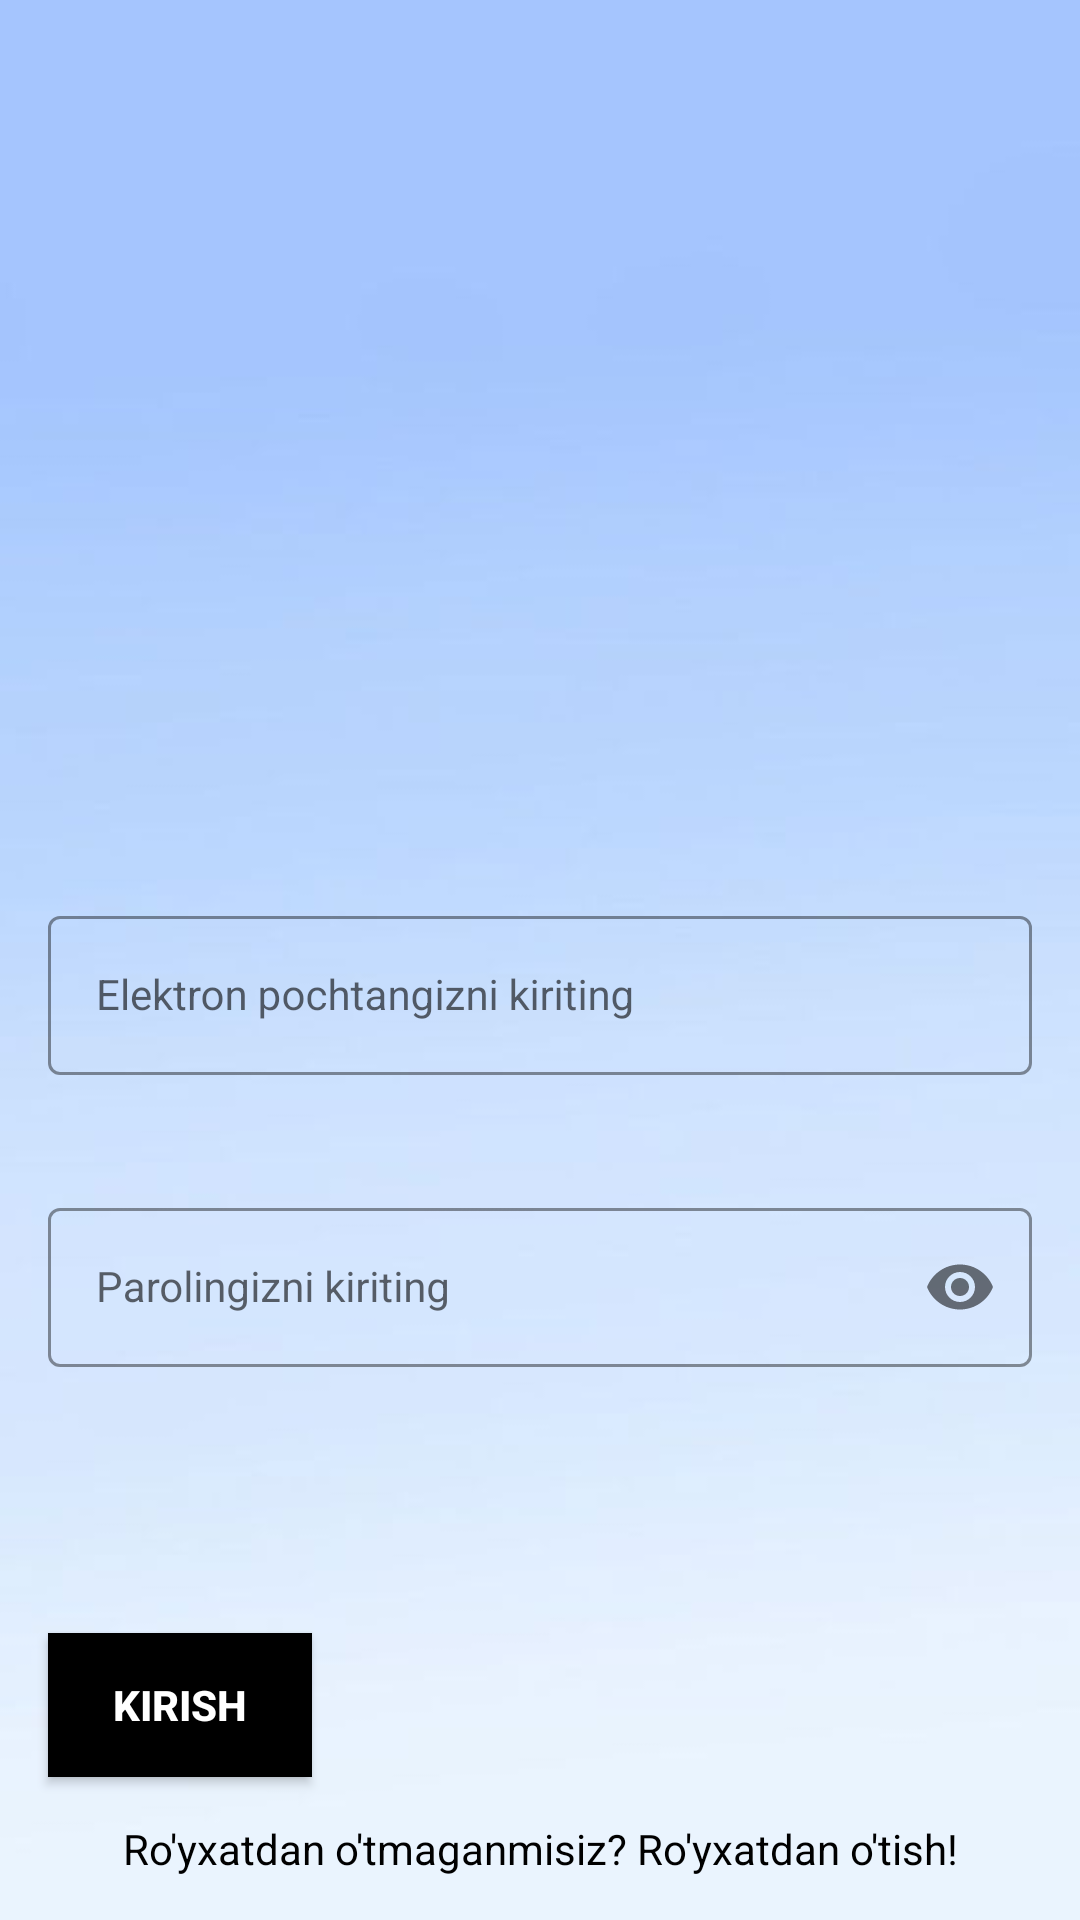

Here is an Android app screen rendered from its layout file. Give the layout XML and the strings, colors and styles it references.
<!-- AndroidManifest.xml: application theme Theme.DtmTest -->
<!-- res/layout/activity_sign_in.xml -->
<?xml version="1.0" encoding="utf-8"?>
<androidx.constraintlayout.widget.ConstraintLayout xmlns:android="http://schemas.android.com/apk/res/android"
    xmlns:app="http://schemas.android.com/apk/res-auto"
    xmlns:tools="http://schemas.android.com/tools"
    android:layout_width="match_parent"
    android:layout_height="match_parent"
    android:background="@drawable/white_polority"
    tools:context=".SignInActivity">

    <com.google.android.material.textfield.TextInputLayout
        android:id="@+id/emailLayout"
        style="@style/LoginTextInputOuterFieldStyle"
        android:layout_width="match_parent"
        android:layout_height="wrap_content"
        android:layout_marginHorizontal="16dp"
        android:layout_marginTop="300dp"
        app:boxStrokeColor="@color/design_default_color_primary_dark"
        app:hintTextColor="@color/design_default_color_primary_dark"
        app:layout_constraintEnd_toEndOf="parent"
        app:layout_constraintHorizontal_bias="0.5"
        app:layout_constraintStart_toStartOf="parent"
        app:layout_constraintTop_toTopOf="parent">

        <com.google.android.material.textfield.TextInputEditText
            android:id="@+id/emailEt"
            style="@style/LoginTextInputOuterFieldStyle"
            android:layout_width="match_parent"
            android:layout_height="wrap_content"
            android:hint="Elektron pochtangizni kiriting"
            android:inputType="textEmailAddress"/>

    </com.google.android.material.textfield.TextInputLayout>

    <com.google.android.material.textfield.TextInputLayout
        android:id="@+id/passwordLayout"
        style="@style/LoginTextInputOuterFieldStyle"
        android:layout_width="match_parent"
        android:layout_height="wrap_content"
        android:layout_marginHorizontal="16dp"
        android:layout_marginTop="24dp"
        app:boxStrokeColor="@color/design_default_color_primary_dark"
        app:hintTextColor="@color/design_default_color_primary_dark"
        app:layout_constraintEnd_toEndOf="parent"
        app:layout_constraintHorizontal_bias="0.5"
        app:layout_constraintStart_toStartOf="parent"
        app:layout_constraintTop_toBottomOf="@id/emailLayout"
        app:passwordToggleEnabled="true">

        <com.google.android.material.textfield.TextInputEditText
            android:id="@+id/passEt"
            style="@style/LoginTextInputInnerFieldStyle."
            android:layout_width="match_parent"
            android:layout_height="wrap_content"
            android:hint="Parolingizni kiriting"
            android:inputType="textPassword"/>

    </com.google.android.material.textfield.TextInputLayout>

    <androidx.appcompat.widget.AppCompatButton
        android:id="@+id/button"
        android:layout_width="0dp"
        android:layout_height="wrap_content"
        android:layout_marginHorizontal="16dp"
        android:layout_marginStart="160dp"
        android:background="@color/black"
        android:text="Kirish"
        android:textColor="@color/white"
        android:textStyle="bold"
        app:layout_constraintBottom_toBottomOf="parent"
        app:layout_constraintStart_toStartOf="parent"
        app:layout_constraintTop_toBottomOf="@id/passwordLayout"
        app:layout_constraintVertical_bias="0.65" />

    <TextView
        android:id="@+id/textViewSignUp"
        android:layout_width="wrap_content"
        android:layout_height="wrap_content"
        android:textColor="@color/black"
        android:text="Ro'yxatdan o'tmaganmisiz? Ro'yxatdan o'tish!"
        app:layout_constraintBottom_toBottomOf="parent"
        app:layout_constraintEnd_toEndOf="parent"
        app:layout_constraintHorizontal_bias="0.5"
        app:layout_constraintStart_toStartOf="parent"
        app:layout_constraintTop_toBottomOf="@+id/button"/>

</androidx.constraintlayout.widget.ConstraintLayout>
<!-- resources referenced by this layout -->
<resources>
  <!-- drawable white_polority: jpg bitmap (drawable, 6157 bytes) -->
  <style name="LoginTextInputInnerFieldStyle." parent="Widget.MaterialComponents.TextInputLayout.OutlinedBox">
          <item name="android:layout_width">match_parent</item>
          <item name="android:layout_height">wrap_content</item>
          <item name="android:color">@color/black</item>
          <item name="android:textColor">@color/black</item>
          <item name="android:maxLines">1</item>
          <item name="android:textSize">14sp</item>
          <item name="android:singleLine">true</item>
      </style>
  <style name="LoginTextInputOuterFieldStyle" parent="Widget.MaterialComponents.TextInputLayout.OutlinedBox">
          <item name="android:layout_width">match_parent</item>
          <item name="android:layout_height">wrap_content</item>
          <item name="android:layout_marginTop">15dp</item>
          <item name="android:layout_marginBottom">15dp</item>
      </style>
  <style name="Theme.DtmTest" parent="Theme.MaterialComponents.DayNight.NoActionBar">
          
          <item name="colorPrimary">@color/purple_500</item>
          <item name="colorPrimaryVariant">@color/purple_700</item>
          <item name="colorOnPrimary">@color/white</item>
          
          <item name="colorSecondary">@color/teal_200</item>
          <item name="colorSecondaryVariant">@color/teal_700</item>
          <item name="colorOnSecondary">@color/black</item>
          
          <item name="android:statusBarColor" tools:targetApi="l">@color/white</item>
          
      </style>
  <!-- not gathered from this repository: default colours our renderer supplied (Android Studio template values) -->
  <color name="purple_500">#FF6200EE</color>
  <color name="purple_700">#FF3700B3</color>
  <color name="teal_200">#FF03DAC5</color>
  <color name="teal_700">#FF018786</color>
  <color name="black">#FF000000</color>
  <color name="white">#FFFFFFFF</color>
</resources>
